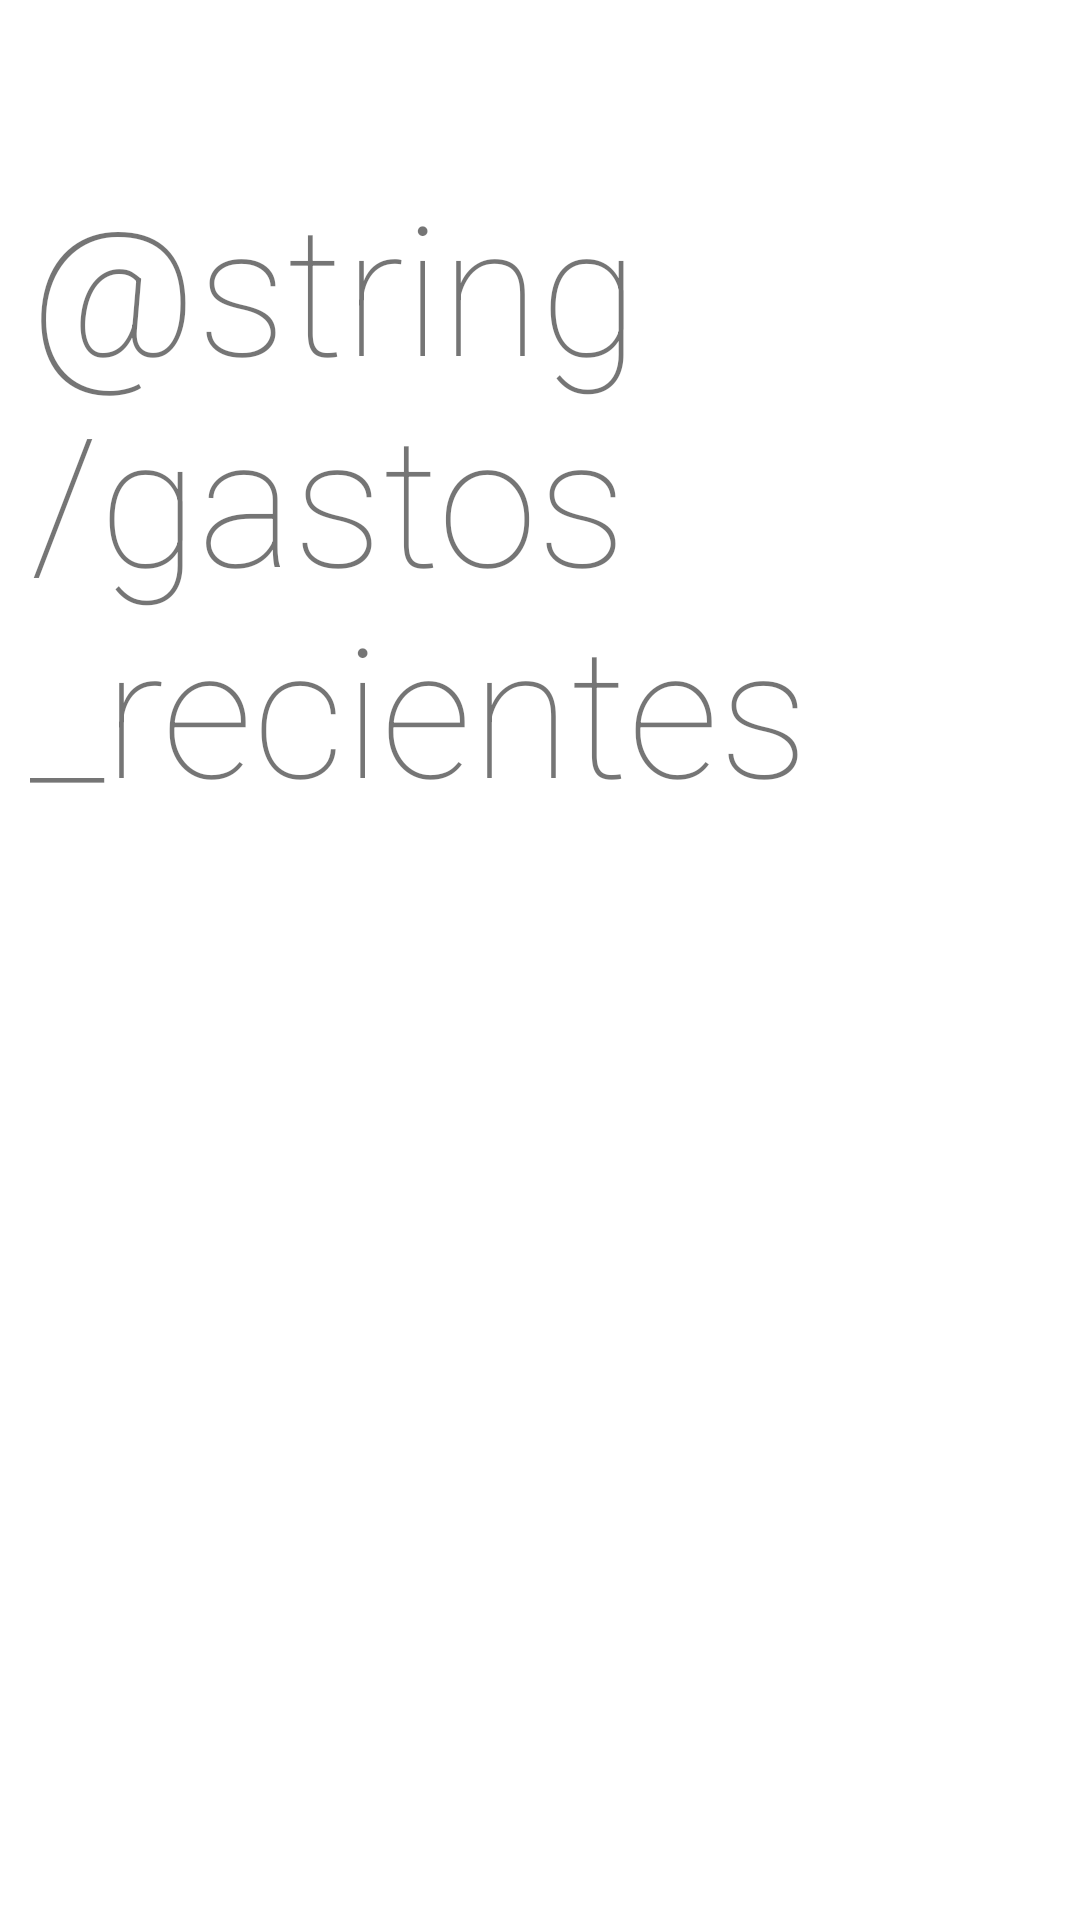

Here is an Android app screen rendered from its layout file. Give the layout XML and the strings, colors and styles it references.
<!-- AndroidManifest.xml: application theme Theme.MyApplication -->
<!-- res/layout/fragment_gastosrecientes.xml -->
<?xml version="1.0" encoding="utf-8"?>
<androidx.constraintlayout.widget.ConstraintLayout xmlns:android="http://schemas.android.com/apk/res/android"
    xmlns:app="http://schemas.android.com/apk/res-auto"
    xmlns:tools="http://schemas.android.com/tools"
    android:layout_width="match_parent"
    android:layout_height="match_parent"
    tools:context=".ui.gastosrecientes.GastosrecientesFragment">

    <TextView
        android:id="@+id/textView23"
        android:layout_width="wrap_content"
        android:layout_height="wrap_content"
        android:layout_marginStart="10dp"
        android:layout_marginTop="55dp"
        android:layout_marginEnd="200dp"
        android:fontFamily="sans-serif-thin"
        android:text="@string/gastos_recientes"
        android:textSize="60sp"
        app:layout_constraintEnd_toEndOf="parent"
        app:layout_constraintHorizontal_bias="0.0"
        app:layout_constraintStart_toStartOf="parent"
        app:layout_constraintTop_toTopOf="parent" />

    <androidx.recyclerview.widget.RecyclerView
        android:id="@+id/gastos_recycler_view"
        android:layout_width="0dp"
        android:layout_height="0dp"
        android:layout_marginStart="8dp"
        android:layout_marginTop="8dp"
        android:layout_marginEnd="8dp"
        android:layout_marginBottom="8dp"
        app:layout_constraintBottom_toBottomOf="parent"
        app:layout_constraintEnd_toEndOf="parent"
        app:layout_constraintStart_toStartOf="parent"
        app:layout_constraintTop_toBottomOf="@+id/textView23"
        tools:listitem="@layout/card_view_gasto_item" />

</androidx.constraintlayout.widget.ConstraintLayout>
<!-- res/layout/card_view_gasto_item.xml (included above) -->
<?xml version="1.0" encoding="utf-8"?>
<FrameLayout xmlns:android="http://schemas.android.com/apk/res/android"
    xmlns:app="http://schemas.android.com/apk/res-auto"
    xmlns:tools="http://schemas.android.com/tools"
    android:layout_width="match_parent"
    android:layout_height="wrap_content"
    android:padding="8dp">

    <androidx.cardview.widget.CardView
        android:id="@+id/gastos_card_view"
        android:layout_width="match_parent"
        android:layout_height="150dp"
        android:backgroundTint="@color/fondo"
        app:cardCornerRadius="8dp"
        app:cardElevation="8dp">

        <androidx.constraintlayout.widget.ConstraintLayout
            android:layout_width="match_parent"
            android:layout_height="match_parent">

            <ImageView
                android:id="@+id/imageView"
                android:layout_width="117dp"
                android:layout_height="109dp"
                android:layout_marginStart="8dp"
                android:layout_marginTop="8dp"
                android:layout_marginBottom="8dp"
                app:layout_constraintBottom_toBottomOf="parent"
                app:layout_constraintStart_toStartOf="parent"
                app:layout_constraintTop_toTopOf="parent"
                app:srcCompat="@mipmap/ic_saliente" />

            <TextView
                android:id="@+id/descripcion_text_view"
                android:layout_width="wrap_content"
                android:layout_height="wrap_content"
                android:layout_marginStart="24dp"
                android:layout_marginTop="15dp"
                android:text="TextView"
                android:textColor="#FFFFFF"
                app:layout_constraintStart_toEndOf="@+id/imageView"
                app:layout_constraintTop_toTopOf="parent" />

            <TextView
                android:id="@+id/categoria_text_view"
                android:layout_width="wrap_content"
                android:layout_height="wrap_content"
                android:layout_marginStart="24dp"
                android:layout_marginTop="15dp"
                android:text="TextView"
                android:textColor="#FFFFFF"
                app:layout_constraintStart_toEndOf="@+id/imageView"
                app:layout_constraintTop_toBottomOf="@+id/descripcion_text_view" />

            <TextView
                android:id="@+id/establecimiento_text_view"
                android:layout_width="wrap_content"
                android:layout_height="wrap_content"
                android:layout_marginStart="24dp"
                android:layout_marginTop="15dp"
                android:text="TextView"
                android:textColor="#FFFFFF"
                app:layout_constraintStart_toEndOf="@+id/imageView"
                app:layout_constraintTop_toBottomOf="@+id/categoria_text_view" />

            <TextView
                android:id="@+id/valor_text_view"
                android:layout_width="wrap_content"
                android:layout_height="wrap_content"
                android:layout_marginStart="24dp"
                android:layout_marginTop="15dp"
                android:text="TextView"
                android:textColor="#FFFFFF"
                app:layout_constraintStart_toEndOf="@+id/imageView"
                app:layout_constraintTop_toBottomOf="@+id/establecimiento_text_view" />

            <TextView
                android:id="@+id/fecha_text_view"
                android:layout_width="wrap_content"
                android:layout_height="wrap_content"
                android:layout_marginTop="15dp"
                android:layout_marginEnd="8dp"
                android:text="TextView"
                android:textColor="#FFFFFF"
                app:layout_constraintEnd_toEndOf="parent"
                app:layout_constraintTop_toTopOf="parent" />

            <Button
                android:id="@+id/eliminar_Button"
                android:layout_width="wrap_content"
                android:layout_height="wrap_content"
                android:layout_marginEnd="4dp"
                android:layout_marginBottom="12dp"
                android:backgroundTint="@color/ic_alimentacion_background"
                android:text="@string/eliminar"
                app:layout_constraintBottom_toBottomOf="parent"
                app:layout_constraintEnd_toEndOf="parent" />

        </androidx.constraintlayout.widget.ConstraintLayout>
    </androidx.cardview.widget.CardView>
</FrameLayout>
<!-- resources referenced by this layout -->
<resources>
  <color name="fondo">#1A1A1A</color>
  <color name="ic_alimentacion_background">#767676</color>
  <!-- mipmap ic_saliente: png bitmap (mipmap-hdpi, 3353 bytes) -->
  <style name="Theme.MyApplication" parent="Theme.MaterialComponents.DayNight.DarkActionBar">
          
          <item name="colorPrimary">@color/fondo</item>
          <item name="colorPrimaryVariant">@color/fondo</item>
          <item name="colorOnPrimary">@color/fondo</item>
          
          <item name="colorSecondary">@color/teal_200</item>
          <item name="colorSecondaryVariant">@color/teal_700</item>
          <item name="colorOnSecondary">@color/black</item>
          
          <item name="android:statusBarColor">@color/fondo</item>
          
      </style>
  <color name="teal_200">#FF03DAC5</color>
  <color name="teal_700">#FF018786</color>
  <color name="black">#FF000000</color>
</resources>
